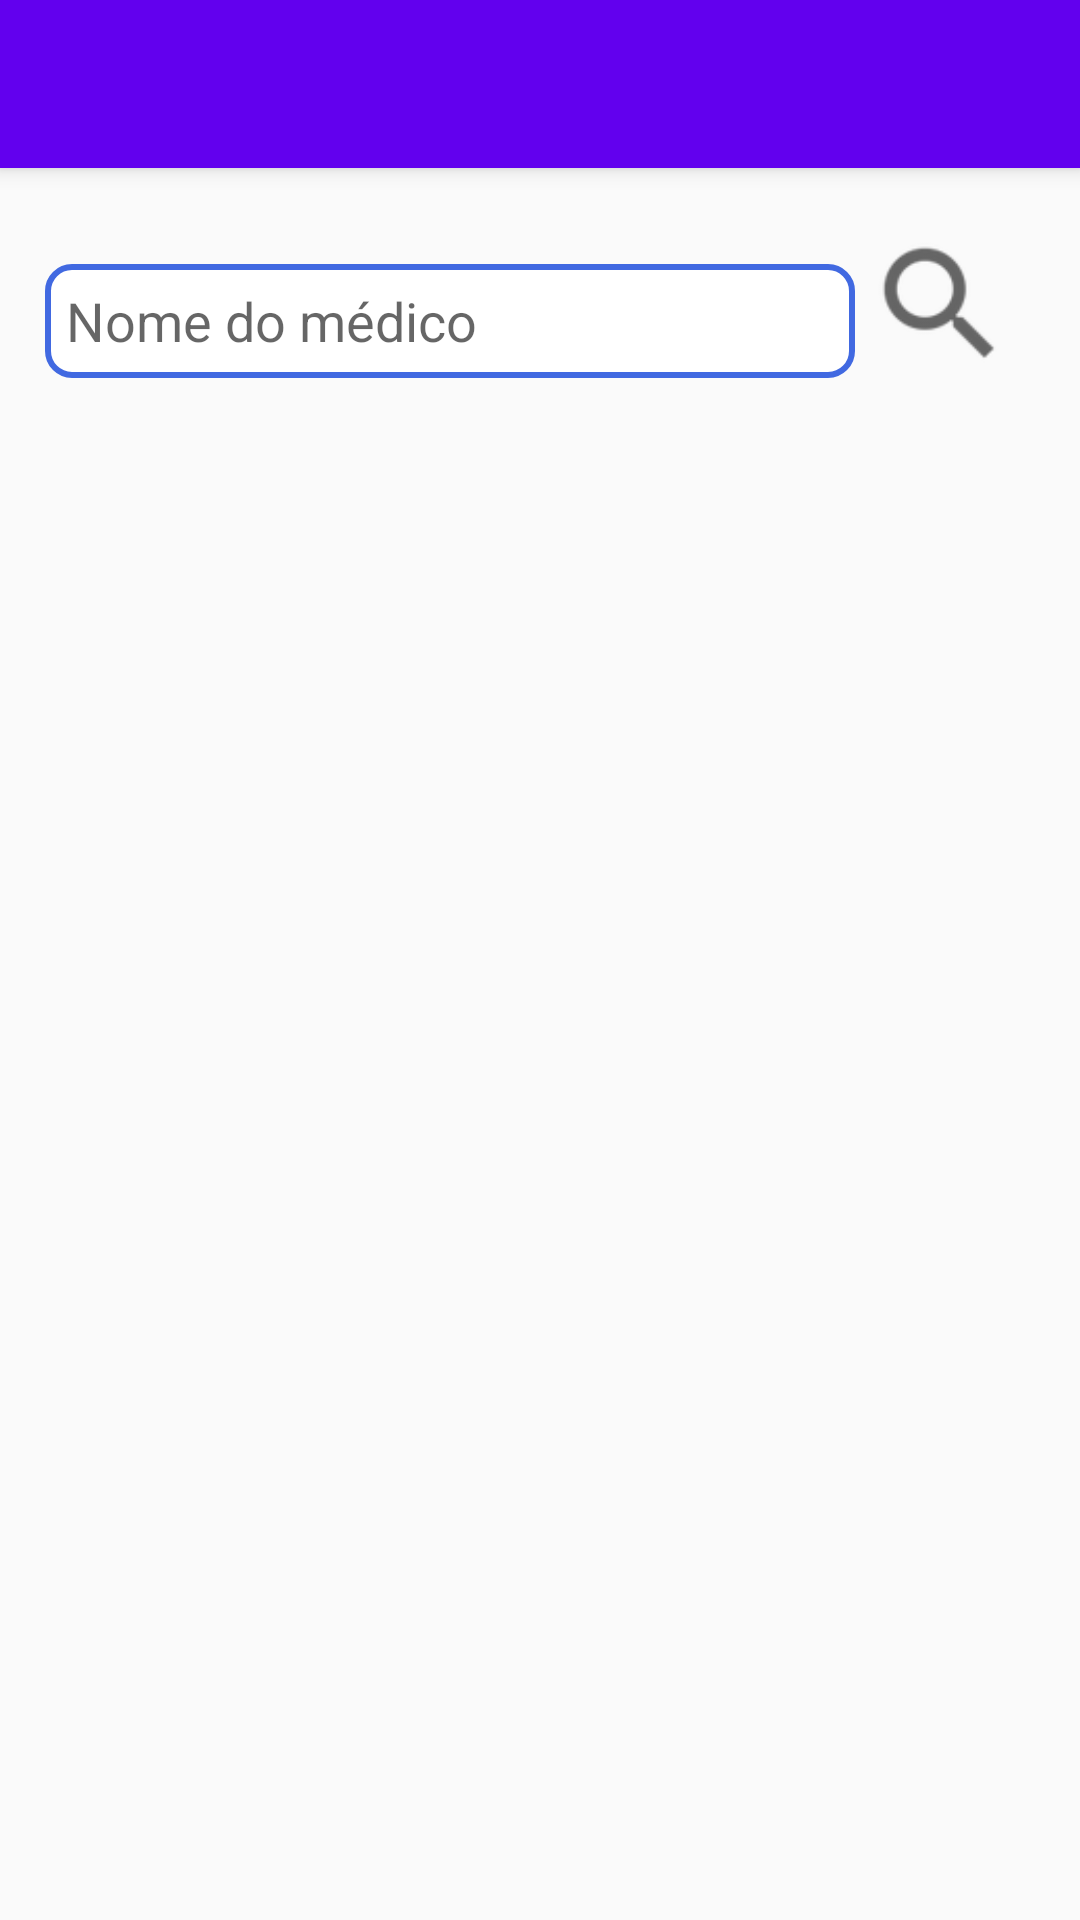

This screen was rendered from an Android layout file. Write that file and the resources it references.
<!-- AndroidManifest.xml: application theme AppTheme -->
<!-- res/layout/app_bar_medico.xml -->
<?xml version="1.0" encoding="utf-8"?>
<android.support.design.widget.CoordinatorLayout xmlns:android="http://schemas.android.com/apk/res/android"
    xmlns:app="http://schemas.android.com/apk/res-auto"
    xmlns:tools="http://schemas.android.com/tools"
    android:layout_width="match_parent"
    android:layout_height="match_parent"
    tools:context="com.amphora.drawer.DrawerMedico">

    <android.support.design.widget.AppBarLayout
        android:layout_width="match_parent"
        android:layout_height="wrap_content"
        android:theme="@style/AppTheme.AppBarOverlay">

        <android.support.v7.widget.Toolbar
            android:id="@+id/toolbar"
            android:layout_width="match_parent"
            android:layout_height="?attr/actionBarSize"
            android:background="?attr/colorPrimary"
            app:popupTheme="@style/AppTheme.PopupOverlay" />

    </android.support.design.widget.AppBarLayout>
    <include layout="@layout/content_medico" />

</android.support.design.widget.CoordinatorLayout>
<!-- res/layout/content_medico.xml (included above) -->
<?xml version="1.0" encoding="utf-8"?>
<android.support.constraint.ConstraintLayout xmlns:android="http://schemas.android.com/apk/res/android"
    xmlns:app="http://schemas.android.com/apk/res-auto"
    xmlns:tools="http://schemas.android.com/tools"
    android:layout_width="match_parent"
    android:layout_height="match_parent"
    android:gravity="top"
    app:layout_behavior="@string/appbar_scrolling_view_behavior"
    tools:context="com.amphora.drawer.MainDrawerAg"
    tools:showIn="@layout/app_bar_medico">

    <RelativeLayout
        android:layout_width="match_parent"
        android:layout_height="match_parent">


        <RelativeLayout
            android:id="@+id/linearLayout1"
            android:layout_width="fill_parent"
            android:layout_height="70dp">

            <EditText
                android:id="@+id/nomeMedico2"
                android:layout_width="270dp"
                android:layout_height="wrap_content"
                android:layout_alignParentStart="true"
                android:layout_alignParentTop="true"
                android:layout_marginStart="15dp"
                android:layout_marginTop="32dp"
                android:layout_weight="0.89"
                android:background="@drawable/edit_text_style"
                android:ems="10"
                android:hint="Nome do médico"
                android:singleLine="true" />

            <Button
                android:id="@+id/btnBuscarMedico"
                style="@android:style/Widget.Holo.Light.Button"
                android:layout_width="50dp"
                android:layout_height="50dp"
                android:layout_alignBottom="@+id/nomeMedico2"
                android:layout_alignParentEnd="true"
                android:layout_marginEnd="22dp"
                android:background="?android:attr/actionModeWebSearchDrawable" />

        </RelativeLayout>


        <ListView
            android:id="@+id/listMedico"
            android:layout_width="wrap_content"
            android:layout_height="420dp"
            android:layout_alignParentBottom="true"
            android:layout_alignParentStart="true"
            android:divider="@android:color/darker_gray"
            android:dividerHeight="2dp"
            android:paddingLeft="2dp"></ListView>

    </RelativeLayout>

</android.support.constraint.ConstraintLayout>
<!-- resources referenced by this layout -->
<resources>
  <!-- drawable edit_text_style (drawable) -->
  <?xml version="1.0" encoding="UTF-8"?>
  <shape xmlns:android="http://schemas.android.com/apk/res/android">
  
      <corners android:radius="8dp" />
  
      <stroke
          android:width="2dp"
          android:color="#4169E1" />
  
      <padding
          android:bottom="7dp"
          android:left="7dp"
          android:right="7dp"
          android:top="7dp" />
  
      <solid android:color="#FFF" />
  
  </shape>
  <style name="AppTheme.AppBarOverlay" parent="ThemeOverlay.AppCompat.Dark.ActionBar" />
  <style name="AppTheme.PopupOverlay" parent="ThemeOverlay.AppCompat.Light" />
  <style name="AppTheme" parent="Theme.AppCompat.Light.DarkActionBar">
          
          <item name="colorPrimary">@color/colorPrimary</item>
          <item name="colorPrimaryDark">@color/colorPrimaryDark</item>
          <item name="colorAccent">@color/colorAccent</item>
      </style>
  <!-- not gathered from this repository: default colours our renderer supplied (Android Studio template values) -->
  <color name="colorPrimary">#FF6200EE</color>
  <color name="colorPrimaryDark">#FF3700B3</color>
  <color name="colorAccent">#FF03DAC5</color>
</resources>
